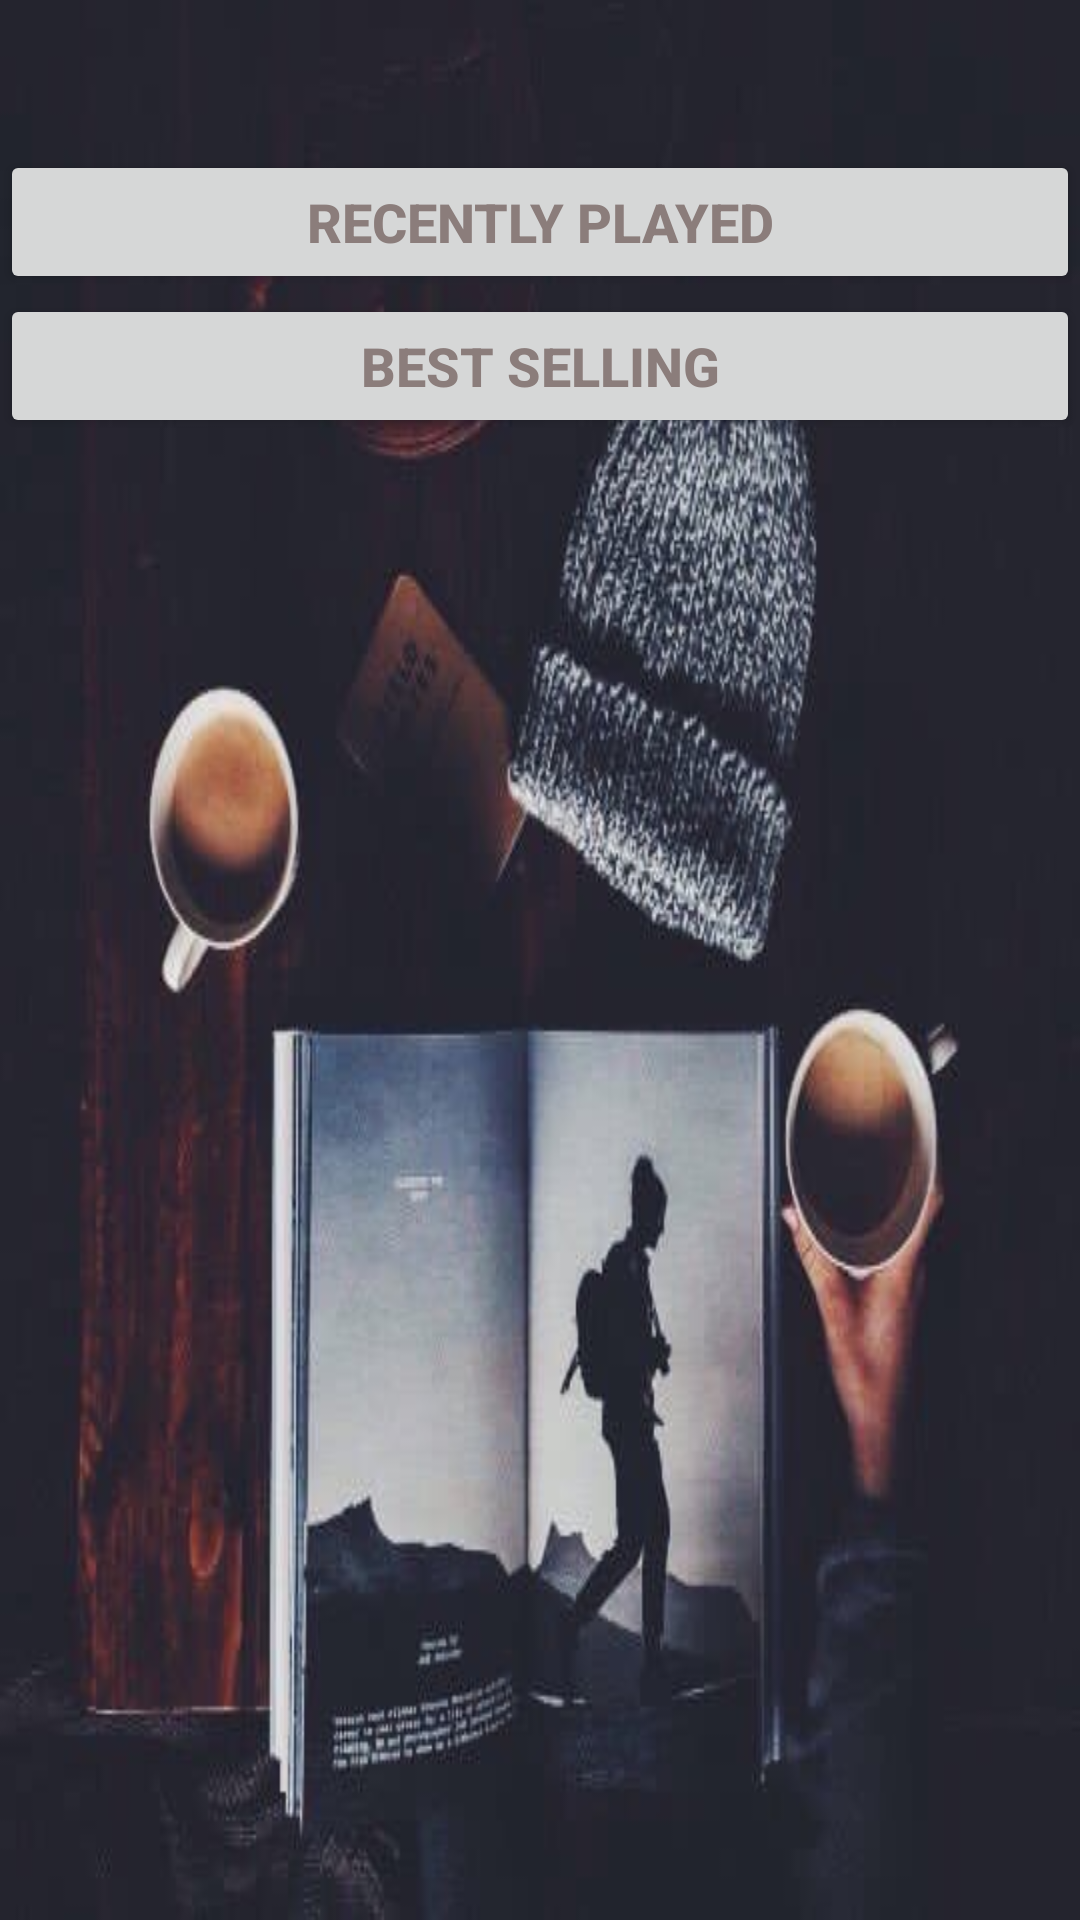

Layout XML and referenced resources for this Android screen:
<!-- AndroidManifest.xml: application theme AppTheme -->
<!-- res/layout/activity_main.xml -->
<?xml version="1.0" encoding="utf-8"?>
<LinearLayout xmlns:android="http://schemas.android.com/apk/res/android"
    xmlns:app="http://schemas.android.com/apk/res-auto"
    xmlns:tools="http://schemas.android.com/tools"
    android:layout_width="match_parent"
    android:layout_height="match_parent"
    android:background="@drawable/book"
    android:orientation="vertical"
    tools:context=".MainActivity">

    <Button
        android:id="@+id/recent"
        style="@style/buttons"
        android:layout_width="match_parent"
        android:layout_height="wrap_content"
        android:layout_marginTop="50dp"
        android:text="@string/recently_played" />

    <Button
        android:id="@+id/best_sell"
        style="@style/buttons"
        android:layout_width="match_parent"
        android:layout_height="wrap_content"
        android:text="@string/best_s" />

</LinearLayout>
<!-- resources referenced by this layout -->
<resources>
  <!-- drawable book: jpg bitmap (drawable, 48826 bytes) -->
  <string name="best_s">Best Selling</string>
  <string name="recently_played">Recently Played</string>
  <style name="buttons">
          <item name="android:textSize">18sp</item>
          <item name="android:textColor">#8b7d7b</item>
          <item name="android:textAllCaps">true</item>
          <item name="android:textStyle">bold</item>
      </style>
  <style name="AppTheme" parent="Theme.AppCompat.Light.DarkActionBar">
          
          <item name="colorPrimary">@color/colorPrimary</item>
          <item name="colorPrimaryDark">@color/colorPrimaryDark</item>
          <item name="colorAccent">@color/colorAccent</item>
      </style>
  <!-- not gathered from this repository: default colours our renderer supplied (Android Studio template values) -->
  <color name="colorPrimary">#FF6200EE</color>
  <color name="colorPrimaryDark">#FF3700B3</color>
  <color name="colorAccent">#FF03DAC5</color>
</resources>
